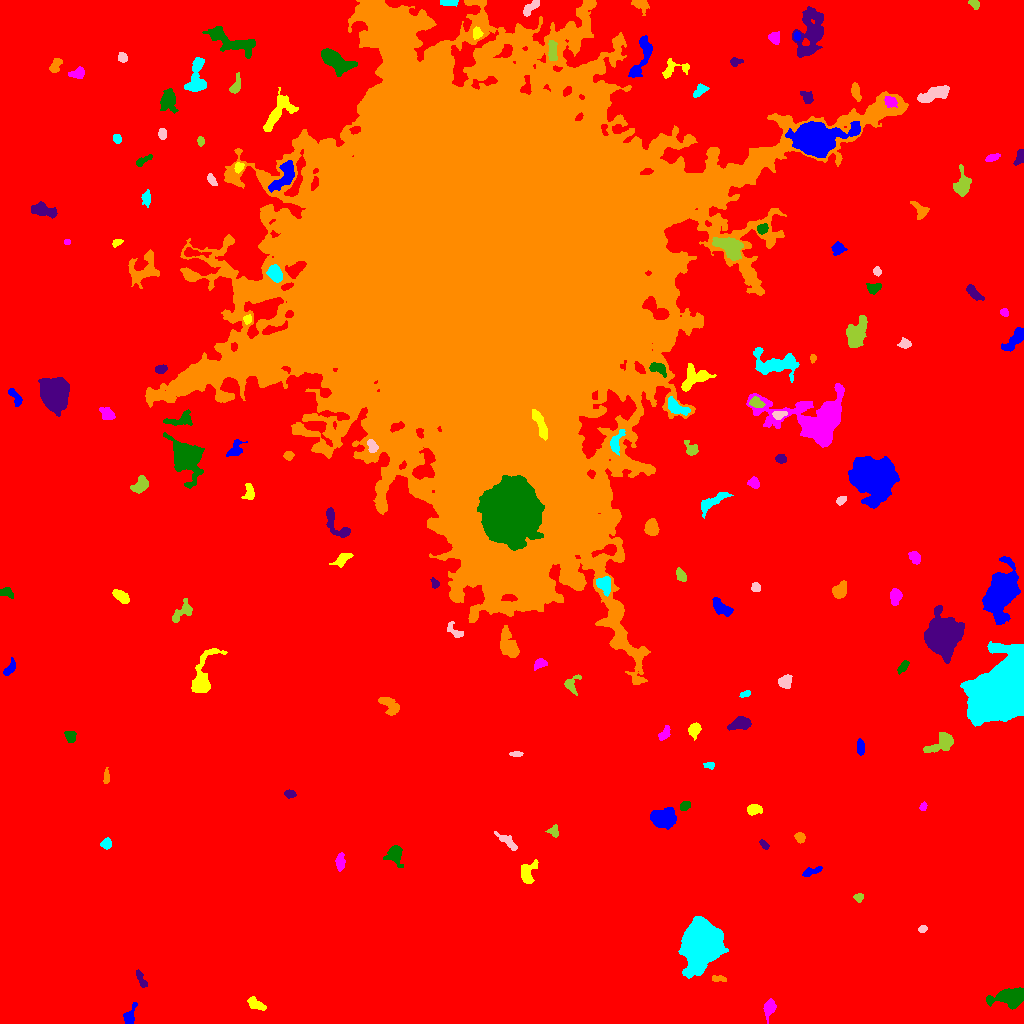

The data file committed next to this chart (first rows):
ID, X, Y, A, B, theta, total_flux, mu_max, mu_median, mu_mean, R_fwhm, R_e, R10, R90, x_start, x_end, y_start, y_end, area, greylevel
0, 517.9, 519.9, 308.4, 297.2, -0.3425, 4297908, 25.0, 5.0, 5.261, 101.5, 254.3, 97.49, 406.1, 0, 1023, 0, 1023, 817007, 5.261
1, 129, 6.692, 4.71, 2.562, 1.247, 393.0, 7.0, 2.0, 2.353, 3.742, 3.742, 1.382, 5.89, 123, 137, 0, 21, 167, 14.35
2, 255.5, 19.44, 5.444, 2.367, -0.5147, 746.0, 11.0, 4.0, 4.414, 4.184, 4.068, 1.493, 6.383, 247, 266, 13, 27, 169, 15.41
3, 769.2, 15.19, 4.209, 2.476, 1.3, 854.0, 11.0, 4.0, 4.641, 4.583, 3.949, 1.596, 6.358, 763, 776, 0, 25, 184, 16.64
4, 1009, 25.42, 8.416, 4.147, 0.05632, 4294, 23.0, 7.0, 8.469, 6.699, 6.676, 2.523, 10.88, 986, 1023, 14, 36, 507, 18.47
5, 141, 44.33, 5.11, 1.702, -1.12, 426.0, 8.0, 3.0, 3.521, 4.222, 3.568, 1.382, 5.47, 136, 147, 36, 54, 121, 14.52
6, 718.4, 44.82, 3.979, 1.532, -0.06367, 293.0, 5.0, 4.0, 3.368, 4.514, 3.192, 1.262, 4.652, 712, 726, 42, 48, 87, 14.37
7, 702.4, 80.91, 9.24, 7.76, 1.385, 59223, 126.0, 18.0, 31.69, 10.62, 10.12, 3.989, 17.56, 678, 728, 45, 107, 1869, 42.69
8, 922.6, 94.51, 2.271, 1.745, 0.3218, 336.0, 10.0, 5.5, 5.419, 3.478, 2.585, 0.9772, 3.909, 918, 927, 91, 98, 62, 15.42
9, 858.8, 126.1, 2.305, 1.801, 0.09028, 236.0, 7.0, 3.0, 3.065, 3.038, 2.523, 0.9772, 4.068, 853, 863, 121, 130, 77, 15.06
10, 404.6, 128.5, 15.09, 6.767, -1.226, 24902, 65.0, 7.0, 14.27, 9.15, 9.219, 3.613, 17.63, 378, 424, 109, 183, 1745, 25.27
11, 811.1, 151.9, 5.42, 1.685, 0.326, 298.0, 6.0, 2.0, 2.275, 4.26, 3.432, 1.262, 5.323, 802, 822, 147, 157, 131, 14.27
12, 527.6, 151.2, 6.129, 3.514, 1.213, 738.0, 8.0, 3.0, 2.86, 5.382, 4.853, 1.784, 7.59, 521, 538, 140, 164, 258, 14.86
13, 340.4, 161.4, 4.577, 1.969, 1.478, 359.0, 6.0, 2.0, 2.476, 4.442, 3.656, 1.382, 5.754, 335, 345, 152, 171, 145, 14.48
14, 394.9, 169.1, 4.697, 3.958, -1.45, 1453, 14.0, 5.0, 5.654, 5.293, 4.787, 1.871, 7.858, 383, 403, 156, 178, 257, 23.65
15, 763.8, 179, 2.76, 1.507, -0.8253, 185.0, 5.0, 2.5, 2.569, 3.385, 2.585, 0.9772, 4.029, 759, 769, 174, 184, 72, 14.57
16, 799.9, 185.7, 2.529, 2.22, -0.9204, 322.0, 7.0, 3.0, 3.253, 3.827, 3.09, 1.262, 4.754, 794, 805, 180, 191, 99, 15.25
17, 106.4, 179.6, 2.452, 2.304, 0.2605, 325.0, 7.0, 3.0, 3.066, 3.785, 3.038, 1.128, 4.754, 100, 111, 174, 186, 106, 15.07
18, 506.5, 182.7, 7.084, 1.934, -0.6691, 346.0, 5.0, 2.0, 1.901, 4.068, 3.989, 1.596, 6.507, 494, 517, 173, 192, 182, 13.9
19, 553.6, 191.9, 2.662, 2.313, -1.265, 225.0, 6.0, 2.0, 2.184, 3.523, 2.932, 1.128, 4.853, 545, 558, 186, 199, 103, 14.18
20, 399.2, 215.3, 5.196, 1.948, -1.383, 442.0, 7.0, 3.0, 3.203, 4.297, 3.785, 1.493, 5.809, 395, 404, 204, 224, 138, 14.2
21, 662.4, 205.8, 6.123, 4.364, 0.08701, 3781, 20.0, 9.0, 8.44, 7.878, 6.604, 2.646, 10.06, 650, 676, 194, 216, 448, 19.44
22, 753.8, 214.2, 3.493, 2.277, 0.05937, 482.0, 8.0, 3.0, 3.279, 4.37, 3.523, 1.382, 5.642, 747, 762, 208, 219, 147, 15.28
23, 923.1, 217, 2.107, 1.453, 1.317, 161.0, 6.0, 2.0, 2.776, 2.985, 2.257, 0.7979, 3.523, 919, 927, 213, 222, 58, 14.78
24, 684.7, 217.5, 2.652, 2.022, 0.5165, 317.0, 7.0, 3.0, 3.409, 3.385, 2.932, 1.128, 4.72, 680, 690, 213, 222, 93, 17.41
25, 290, 229.5, 2.667, 1.812, -0.1131, 238.0, 6.0, 3.0, 2.736, 3.909, 2.764, 1.128, 4.334, 284, 296, 225, 234, 87, 14.74
26, 106.2, 246, 3.778, 1.453, 1.526, 298.0, 7.0, 3.0, 3.506, 3.478, 2.877, 1.128, 4.583, 103, 109, 240, 256, 85, 14.51
27, 709.6, 258.2, 2.636, 1.606, -0.01688, 313.0, 11.0, 4.0, 4.471, 2.646, 2.523, 0.9772, 4.029, 703, 714, 254, 261, 70, 15.47
28, 515.8, 269.5, 3.212, 1.25, 0.03407, 189.0, 5.0, 3.0, 2.739, 3.478, 2.585, 0.9772, 3.909, 509, 523, 267, 272, 69, 14.74
29, 943, 281.1, 6.817, 3.997, 0.552, 2115, 16.0, 5.0, 6.148, 6.024, 5.262, 2.111, 8.74, 923, 953, 271, 291, 344, 17.15
30, 325.7, 273.1, 4.588, 2.185, -0.8713, 327.0, 7.0, 2.0, 2.659, 2.985, 3.241, 1.128, 5.352, 320, 334, 261, 279, 123, 13.66
31, 860.5, 276.2, 3.902, 1.863, -1.554, 461.0, 7.0, 4.0, 3.907, 4.514, 3.523, 1.382, 5.352, 857, 864, 268, 285, 118, 14.91
32, 694.6, 293.7, 3.476, 2.645, 1.117, 786.0, 13.0, 5.0, 5.104, 4.107, 3.785, 1.382, 5.944, 688, 701, 283, 301, 154, 16.1
33, 664.4, 289.4, 3.707, 2.141, 0.9117, 477.0, 9.0, 3.0, 3.847, 3.7, 3.385, 1.262, 5.412, 658, 670, 283, 298, 124, 15.85
34, 70.5, 287.3, 2.841, 2.465, -1.287, 347.0, 6.0, 3.0, 2.892, 4.478, 3.385, 1.382, 5.262, 64, 76, 281, 292, 120, 14.89
35, 740.8, 299.9, 4.652, 2.774, 0.1801, 1247, 12.0, 4.0, 5.111, 5.642, 4.406, 1.784, 7.136, 727, 751, 293, 307, 244, 17.11
36, 389.6, 318.4, 6.432, 3.306, -0.7209, 878.0, 7.0, 4.0, 3.584, 6.333, 5.109, 2.034, 7.756, 378, 399, 308, 326, 245, 15.58
37, 745.6, 329.5, 2.564, 1.551, 0.374, 174.0, 5.0, 3.0, 2.636, 3.338, 2.523, 0.9772, 3.868, 739, 750, 326, 333, 66, 14.64
38, 785.6, 341.8, 3.434, 2.887, 1.01, 382.0, 5.0, 2.0, 2.358, 4.886, 4.029, 1.596, 6.05, 778, 792, 335, 349, 162, 15.36
39, 571, 339.7, 4.744, 3.309, 0.9708, 381.0, 7.0, 2.0, 2.309, 3.613, 3.613, 1.382, 5.642, 564, 581, 328, 349, 165, 14.31
40, 675.2, 349.5, 2.244, 1.585, -1.167, 207.0, 7.0, 3.0, 3.45, 2.985, 2.394, 0.7979, 3.742, 672, 679, 345, 354, 60, 16.45
41, 9.941, 355.1, 4.72, 2.068, 0.9695, 478.0, 7.0, 4.0, 3.705, 4.652, 3.785, 1.493, 5.67, 3, 15, 348, 366, 129, 14.71
42, 202.9, 347.7, 14.73, 5.073, 1.273, 1806, 8.0, 3.0, 3.363, 8.038, 7.334, 2.764, 11.58, 191, 227, 331, 375, 537, 14.36
43, 540.3, 360.4, 3.132, 2.202, 0.3456, 288.0, 6.0, 2.0, 2.483, 4.184, 3.141, 1.262, 5.078, 534, 547, 353, 365, 116, 14.48
44, 903.2, 356.9, 3.303, 1.618, 0.9662, 284.0, 7.0, 2.0, 2.705, 3.432, 2.932, 1.128, 4.618, 897, 909, 349, 363, 105, 14.7
45, 943.7, 388.9, 8.476, 7.261, 1.345, 21228, 58.0, 11.0, 16.06, 9.097, 9.219, 3.568, 16.22, 924, 964, 360, 418, 1322, 28.06
46, 508.8, 377.9, 7.639, 3.801, -1.157, 2518, 16.0, 6.0, 6.264, 6.652, 5.971, 2.326, 9.541, 500, 519, 366, 398, 402, 18.26
47, 1004, 334.4, 16.34, 11.3, 0.9614, 102854, 109.0, 21.0, 29.21, 13.81, 15.07, 5.726, 26.49, 960, 1023, 297, 382, 3521, 40.21
48, 454.4, 392.4, 5.491, 2.287, -0.6965, 395.0, 6.0, 3.0, 2.862, 4.951, 3.7, 1.493, 5.698, 447, 463, 386, 402, 138, 15.86
49, 182.6, 411.7, 7.119, 3.358, 0.7433, 627.0, 8.0, 2.0, 2.703, 4.72, 4.222, 1.596, 6.933, 172, 192, 401, 425, 232, 14.7
50, 260.2, 409.7, 8.885, 4.741, -0.3498, 3809, 16.0, 6.0, 6.285, 8.612, 7.378, 2.932, 11.52, 239, 276, 397, 425, 606, 17.29
51, 721.8, 415.8, 6.396, 2.761, -0.6715, 893.0, 7.0, 4.0, 3.784, 6.433, 5.046, 1.954, 7.674, 712, 733, 407, 426, 236, 14.78
52, 121, 427.1, 4.615, 2.227, -0.6302, 1110, 13.0, 6.0, 6.343, 5.202, 4.146, 1.596, 6.383, 112, 129, 420, 434, 175, 17.34
53, 895.5, 427.3, 3.685, 2.481, 1.497, 581.0, 8.0, 3.0, 3.418, 4.72, 3.742, 1.493, 6.103, 890, 902, 418, 435, 170, 15.42
54, 6.521, 431, 3.539, 2.264, -0.2889, 240.0, 4.0, 2.0, 2.051, 4.918, 3.478, 1.382, 5.323, 0, 13, 425, 436, 117, 14.05
55, 435, 440.2, 2.435, 1.753, -1.073, 214.0, 9.0, 3.0, 2.932, 1.871, 2.523, 0.7979, 4.107, 430, 439, 435, 446, 73, 16.93
56, 839.8, 432.7, 4.094, 2.811, 0.9793, 1271, 13.0, 6.0, 6.2, 5.323, 4.26, 1.784, 6.652, 832, 846, 425, 443, 205, 18.2
57, 605.1, 438.9, 4.293, 3.174, -1.311, 530.0, 7.0, 2.0, 2.488, 4.26, 4.146, 1.596, 6.794, 596, 610, 427, 447, 213, 20.49
58, 755.9, 436.2, 2.417, 2.216, -0.874, 297.0, 6.0, 4.0, 3.578, 4.442, 3.038, 1.128, 4.514, 751, 760, 432, 441, 83, 16.58
59, 680.7, 448.4, 3.402, 1.906, -1.056, 392.0, 7.0, 3.0, 3.35, 4.222, 3.241, 1.262, 4.918, 676, 686, 442, 456, 117, 18.35
... 100 more rows
